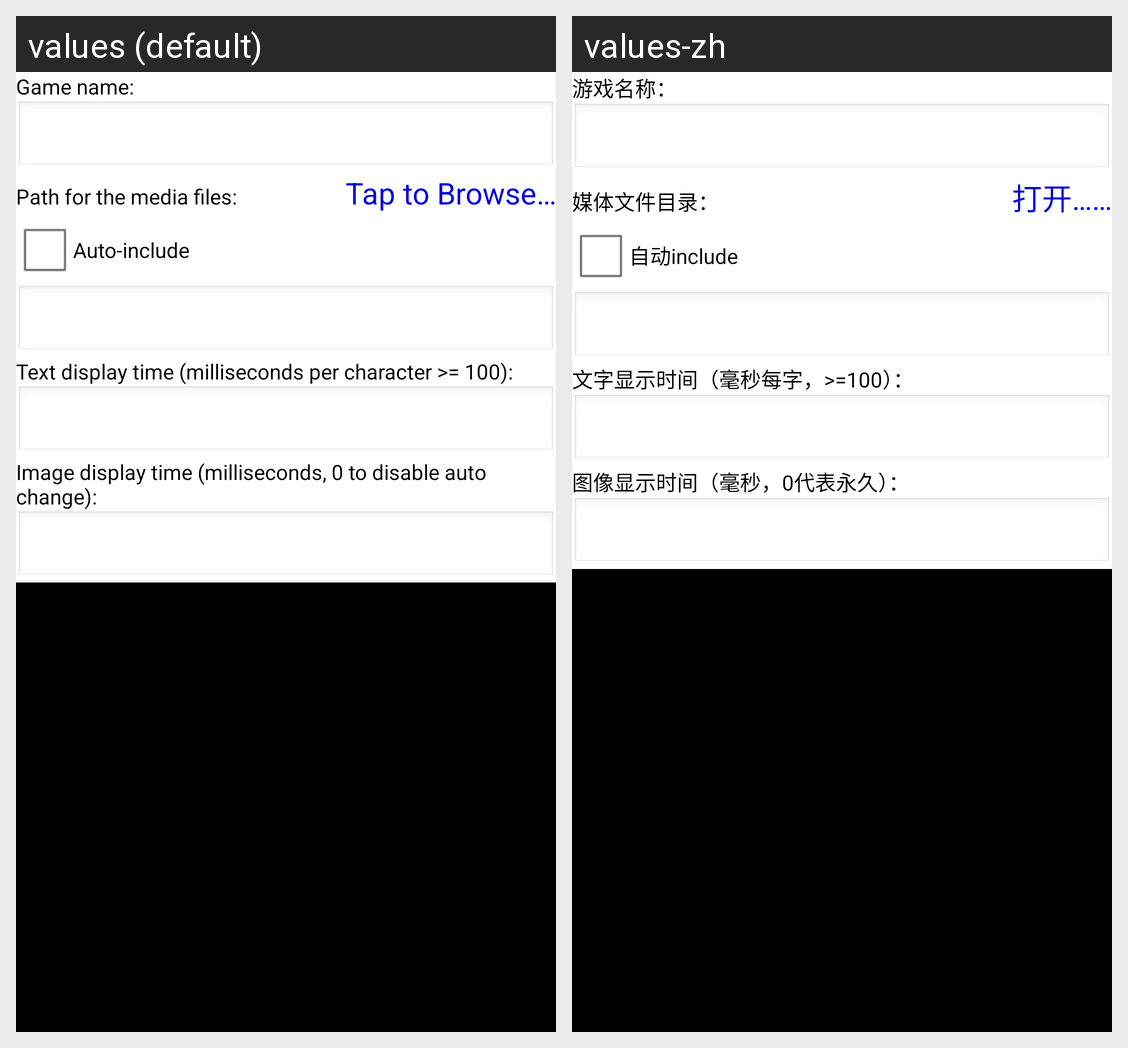

Locale-by-locale string values for the Android screen shown in this grid:
Android screen res/layout/option.xml rendered under 2 locales, left to right: values (default), values-zh. Device: Nexus 5 (rendered at 1080×1920; each locale shown at half size, 540×960, under a caption strip naming it); theme android:Theme.NoTitleBar.Fullscreen.
Strings drawn on this screen, with the default value and each locale's value (text and hints the layout hard-codes, and strings that could not be matched under every locale, appear in the picture but are not listed):

tv_option_name
  values: Game name:
  values-zh: 游戏名称：

tv_option_dir
  values: Path for the media files:
  values-zh: 媒体文件目录：

tv_option_dir_browse
  values: Tap to Browse…
  values-zh: 打开……

tv_option_auto_include
  values: Auto-include
  values-zh: 自动include

tv_option_textspeed
  values: Text display time (milliseconds per character >= 100):
  values-zh: 文字显示时间（毫秒每字，>=100）：

tv_option_imagespeed
  values: Image display time (milliseconds, 0 to disable auto change):
  values-zh: 图像显示时间（毫秒，0代表永久）：
